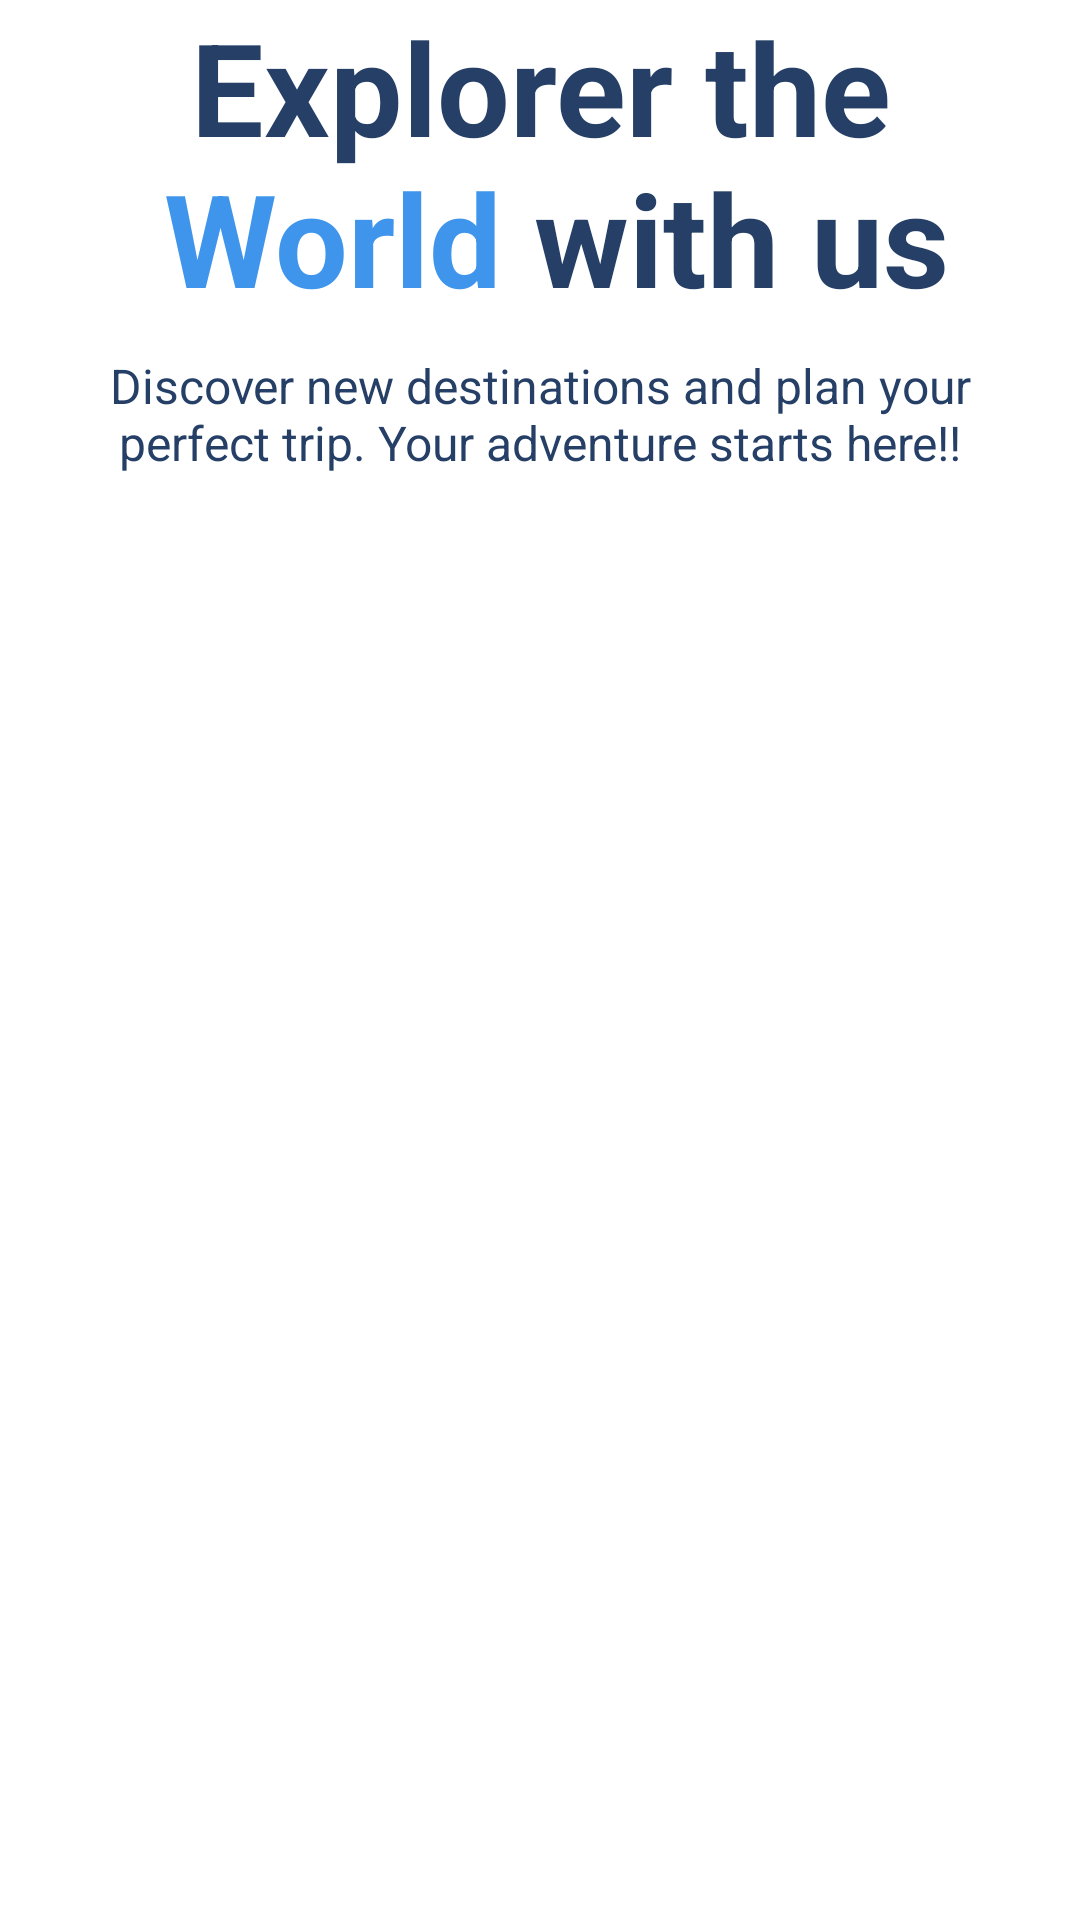

Android layout source for this screen:
<!-- AndroidManifest.xml: application theme Theme.GlobeGo -->
<!-- res/layout/activity_intro.xml -->
<?xml version="1.0" encoding="utf-8"?>
<androidx.constraintlayout.widget.ConstraintLayout xmlns:android="http://schemas.android.com/apk/res/android"
    xmlns:app="http://schemas.android.com/apk/res-auto"
    xmlns:tools="http://schemas.android.com/tools"
    android:id="@+id/main"
    android:layout_width="match_parent"
    android:layout_height="match_parent"
    android:background="@color/white"
    tools:context=".Activity.IntroActivity">

    <ScrollView
        android:layout_width="match_parent"
        android:layout_height="match_parent">

        <LinearLayout
            android:layout_width="match_parent"
            android:layout_height="wrap_content"
            android:orientation="vertical" >

            <ImageView
                android:id="@+id/introBtn"
                android:layout_width="match_parent"
                android:layout_height="wrap_content"
                android:scaleType="centerCrop"
                app:srcCompat="@drawable/intro_pic" />

            <TextView
                android:id="@+id/textView"
                android:layout_width="match_parent"
                android:layout_height="wrap_content"
                android:text="@string/introTitle"
                android:textStyle="bold"
                android:textSize="43sp"
                android:textColor="@color/darkBlue"
                android:textAlignment="center"/>

            <TextView
                android:id="@+id/textView2"
                android:layout_width="match_parent"
                android:layout_height="wrap_content"
                android:textColor="@color/darkBlue"
                android:textAlignment="center"
                android:layout_margin="10dp"
                android:textSize="16sp"
                android:text="@string/subIntro" />


        </LinearLayout>
    </ScrollView>
</androidx.constraintlayout.widget.ConstraintLayout>
<!-- resources referenced by this layout -->
<resources>
  <color name="darkBlue"> #253f66</color>
  <color name="white">#FFFFFFFF</color>
  <string name="introTitle">Explorer the<font color="#3f95ec">\n World</font> with us</string>
  <string name="subIntro">Discover new destinations and plan your perfect trip. Your adventure starts here!"!</string>
  <style name="Theme.GlobeGo" parent="Base.Theme.GlobeGo" />
  <style name="Base.Theme.GlobeGo" parent="Theme.Material3.DayNight.NoActionBar">
          
          
      </style>
</resources>
